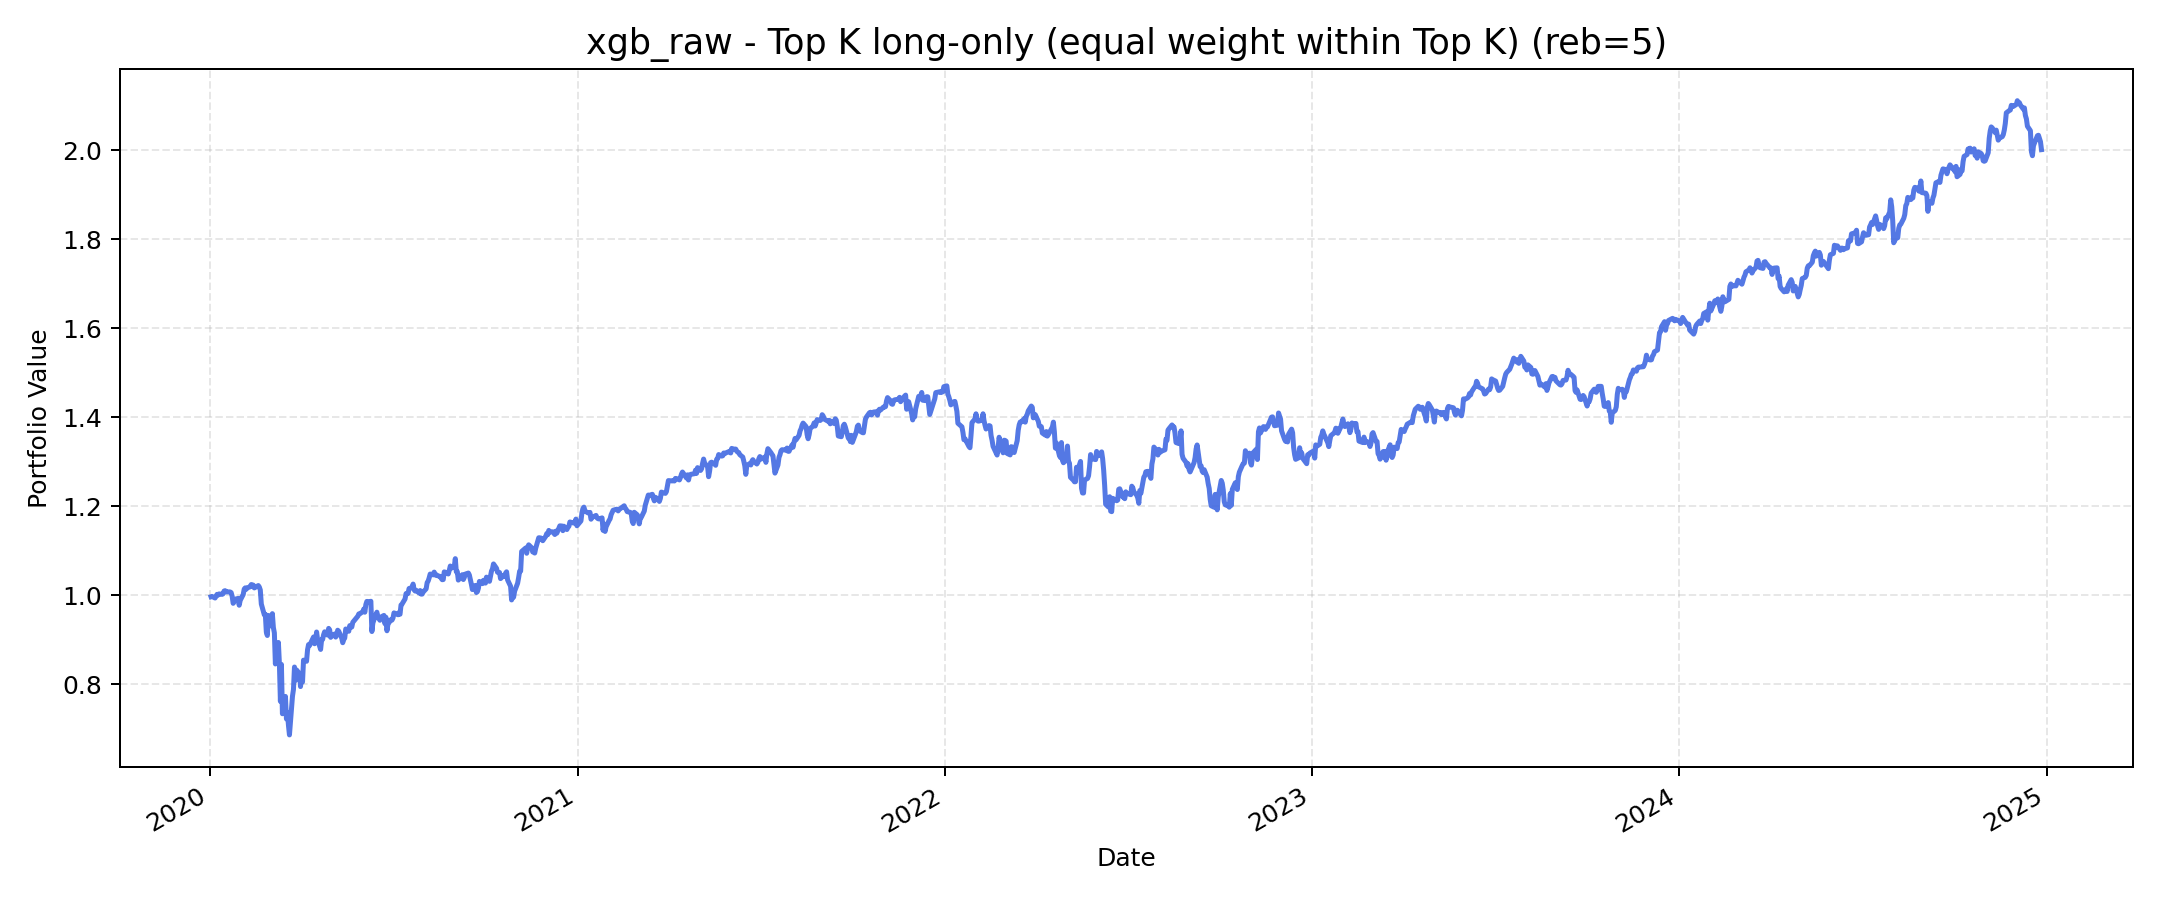

The table this chart was drawn from, first rows:
, value
2020-01-02, 0.9962
2020-01-03, 0.997
2020-01-06, 0.9934
2020-01-07, 0.9973
2020-01-08, 1.002
2020-01-09, 1
2020-01-10, 1.003
2020-01-13, 1.002
2020-01-14, 1.003
2020-01-15, 1.009
2020-01-16, 1.01
2020-01-17, 1.007
2020-01-21, 1.007
2020-01-22, 1.006
2020-01-23, 0.9975
2020-01-24, 0.9815
2020-01-27, 0.9916
2020-01-28, 0.9917
2020-01-29, 0.9927
2020-01-30, 0.9772
2020-01-31, 0.9881
2020-02-03, 1.001
2020-02-04, 1.014
2020-02-05, 1.016
2020-02-06, 1.013
2020-02-07, 1.016
2020-02-10, 1.019
2020-02-11, 1.024
2020-02-12, 1.022
2020-02-13, 1.022
2020-02-14, 1.016
2020-02-18, 1.021
2020-02-19, 1.018
2020-02-20, 1.012
2020-02-21, 0.98
2020-02-24, 0.9556
2020-02-25, 0.9569
2020-02-26, 0.9169
2020-02-27, 0.9092
2020-02-28, 0.9542
2020-03-02, 0.9305
2020-03-03, 0.9583
2020-03-04, 0.9272
2020-03-05, 0.9151
2020-03-06, 0.8453
2020-03-09, 0.8936
2020-03-10, 0.8461
2020-03-11, 0.7612
2020-03-12, 0.8443
2020-03-13, 0.7334
2020-03-16, 0.7723
2020-03-17, 0.7218
2020-03-18, 0.7365
2020-03-19, 0.7077
2020-03-20, 0.6858
2020-03-23, 0.7726
2020-03-24, 0.7881
2020-03-25, 0.8384
2020-03-26, 0.8086
2020-03-27, 0.8319
... 1,196 more rows
